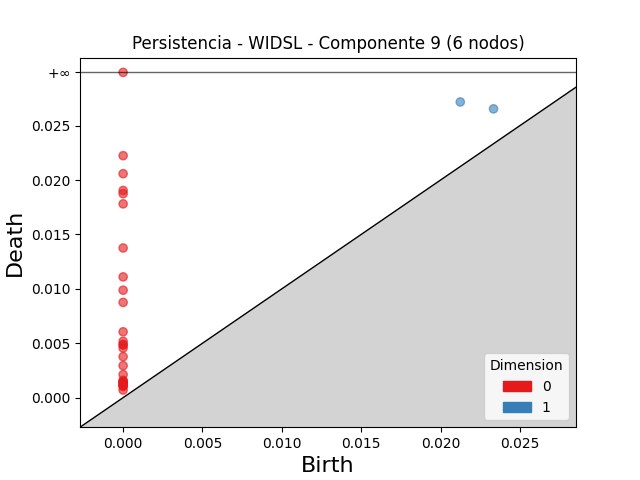

Source data for this figure (header and first rows):
dimension, birth, death
1, 0.02125, 0.02718
1, 0.02334, 0.02654
0, 0.0, inf
0, 0.0, 0.02224
0, 0.0, 0.02058
0, 0.0, 0.01904
0, 0.0, 0.01875
0, 0.0, 0.01781
0, 0.0, 0.01376
0, 0.0, 0.0111
0, 0.0, 0.009875
0, 0.0, 0.008752
0, 0.0, 0.006053
0, 0.0, 0.005179
0, 0.0, 0.004894
0, 0.0, 0.004834
0, 0.0, 0.004558
0, 0.0, 0.003766
0, 0.0, 0.00294
0, 0.0, 0.002122
0, 0.0, 0.001595
0, 0.0, 0.001467
0, 0.0, 0.001445
0, 0.0, 0.001399
0, 0.0, 0.00124
0, 0.0, 0.001173
0, 0.0, 0.001145
0, 0.0, 0.001101
0, 0.0, 0.001027
0, 0.0, 0.000697
